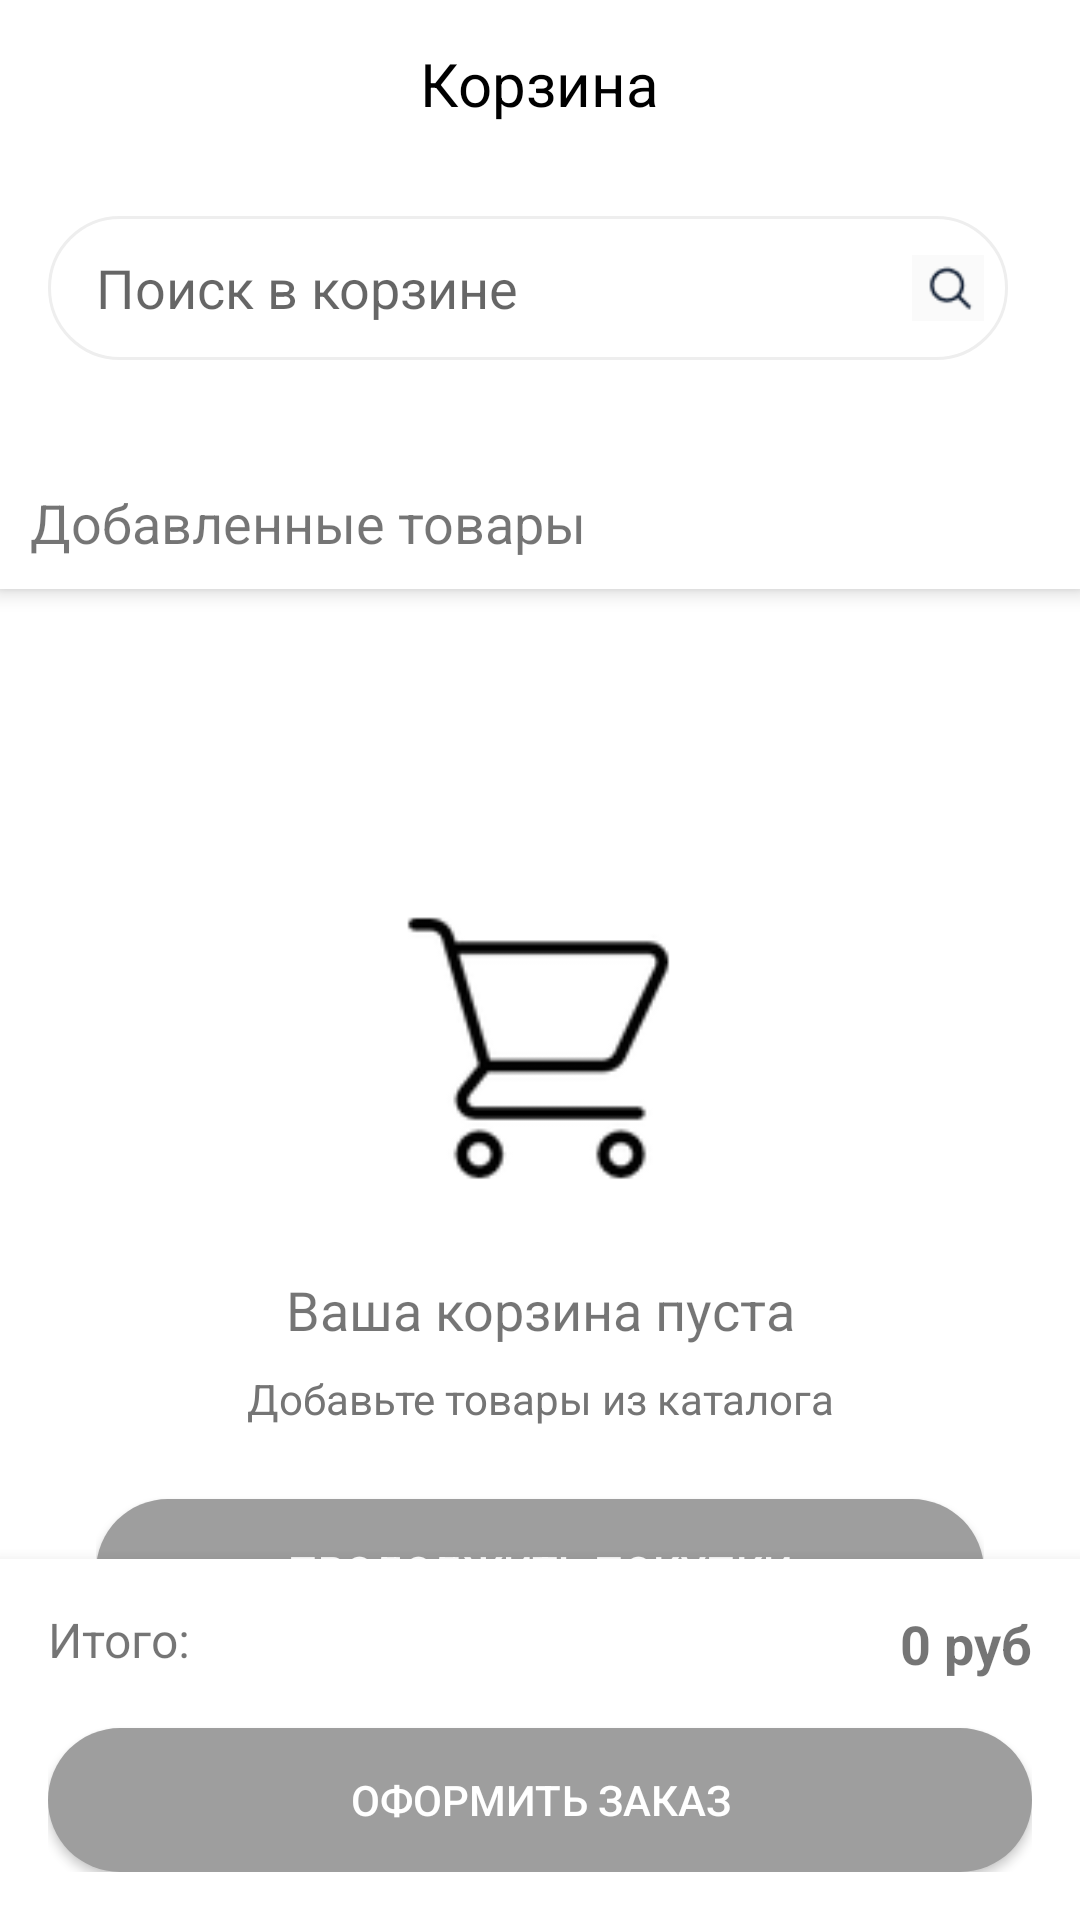

Layout XML and referenced resources for this Android screen:
<!-- AndroidManifest.xml: application theme Theme.Mega -->
<!-- res/layout/fragment_cart.xml -->
<?xml version="1.0" encoding="utf-8"?>
<RelativeLayout xmlns:android="http://schemas.android.com/apk/res/android"
    xmlns:app="http://schemas.android.com/apk/res-auto"
    android:layout_width="match_parent"
    android:layout_height="match_parent"
    android:id="@+id/cartFragment"
    android:background="@color/white">

    <LinearLayout
        android:id="@+id/header"
        android:layout_width="match_parent"
        android:layout_height="wrap_content"
        android:background="@color/white"
        android:elevation="4dp"
        android:orientation="vertical">

        <RelativeLayout
            android:layout_width="match_parent"
            android:layout_height="?attr/actionBarSize">

            <ImageView
                android:id="@+id/back_button"
                android:layout_width="wrap_content"
                android:layout_height="match_parent"
                android:src="@drawable/back"
                android:background="?attr/selectableItemBackgroundBorderless"/>

            <TextView
                android:layout_width="wrap_content"
                android:layout_height="wrap_content"
                android:layout_centerInParent="true"
                android:text="Корзина"
                android:textColor="@color/black"
                android:textSize="20sp"/>
        </RelativeLayout>

        <RelativeLayout
            android:id="@+id/search_container"
            android:layout_width="match_parent"
            android:layout_height="wrap_content"
            android:layout_margin="16dp">

            <EditText
                android:id="@+id/search_edit_text"
                android:layout_width="match_parent"
                android:layout_height="48dp"
                android:layout_marginEnd="8dp"
                android:background="@drawable/search_background"
                android:hint="Поиск в корзине"
                android:imeOptions="actionSearch"
                android:inputType="text"
                android:paddingStart="16dp"
                android:paddingEnd="16dp"/>

            <ImageView
                android:layout_width="24dp"
                android:layout_height="24dp"
                android:layout_alignParentEnd="true"
                android:layout_centerVertical="true"
                android:layout_marginEnd="16dp"
                android:src="@drawable/search"/>
        </RelativeLayout>
        <TextView
            android:layout_width="match_parent"
            android:layout_height="wrap_content"
            android:layout_marginTop="16dp"
            android:padding="10dp"
            android:text="Добавленные товары"
            android:textSize="18sp"/>
    </LinearLayout>

    <LinearLayout
        android:id="@+id/empty_cart_view"
        android:layout_width="match_parent"
        android:layout_height="match_parent"
        android:layout_below="@id/header"
        android:gravity="center"
        android:orientation="vertical"
        android:padding="32dp">

        <ImageView
            android:layout_width="120dp"
            android:layout_height="120dp"
            android:src="@drawable/cart"/>

        <TextView
            android:layout_width="match_parent"
            android:layout_height="wrap_content"
            android:layout_marginTop="16dp"
            android:gravity="center"
            android:text="Ваша корзина пуста"
            android:textSize="18sp"/>

        <TextView
            android:layout_width="match_parent"
            android:layout_height="wrap_content"
            android:layout_marginTop="8dp"
            android:gravity="center"
            android:text="Добавьте товары из каталога"
            android:textColor="@color/gray"/>

        <Button
            android:id="@+id/continue_shopping_button"
            android:layout_width="match_parent"
            android:layout_height="48dp"
            android:layout_marginTop="24dp"
            android:background="@drawable/button_primary_rounded"
            android:text="Продолжить покупки"
            android:textColor="@color/white"/>
    </LinearLayout>


    <androidx.recyclerview.widget.RecyclerView
        android:id="@+id/cart_recycler_view"
        android:layout_width="match_parent"
        android:layout_height="match_parent"
        android:layout_above="@+id/bottom_panel"
        android:layout_below="@id/header"
        android:clipToPadding="false"
        android:paddingBottom="16dp"/>

    <LinearLayout
        android:id="@+id/bottom_panel"
        android:layout_width="match_parent"
        android:layout_height="wrap_content"
        android:layout_alignParentBottom="true"
        android:background="@color/white"
        android:elevation="8dp"
        android:orientation="vertical"
        android:padding="16dp">

        <RelativeLayout
            android:layout_width="match_parent"
            android:layout_height="wrap_content">

            <TextView
                android:layout_width="wrap_content"
                android:layout_height="wrap_content"
                android:text="Итого:"
                android:textSize="16sp"/>

            <TextView
                android:id="@+id/total_price_text"
                android:layout_width="wrap_content"
                android:layout_height="wrap_content"
                android:layout_alignParentEnd="true"
                android:text="0 руб"
                android:textSize="18sp"
                android:textStyle="bold"/>
        </RelativeLayout>

        <Button
            android:id="@+id/checkout_button"
            android:layout_width="match_parent"
            android:layout_height="48dp"
            android:layout_marginTop="16dp"
            android:background="@drawable/button_primary_rounded"
            android:text="Оформить заказ"
            android:textColor="@color/white"/>
    </LinearLayout>
</RelativeLayout>
<!-- resources referenced by this layout -->
<resources>
  <color name="black">#FF000000</color>
  <color name="gray">#757575</color>
  <color name="white">#FFFFFFFF</color>
  <!-- drawable button_primary_rounded (drawable) -->
  <?xml version="1.0" encoding="utf-8"?>
  <shape xmlns:android="http://schemas.android.com/apk/res/android">
      <solid android:color="@color/nav_inactive"/>
      <corners android:radius="24dp"/>
  </shape>
  <!-- drawable cart: png bitmap (drawable, 3074 bytes) -->
  <!-- drawable search: png bitmap (drawable, 467 bytes) -->
  <!-- drawable search_background (drawable) -->
  <?xml version="1.0" encoding="utf-8"?>
  <shape xmlns:android="http://schemas.android.com/apk/res/android">
      <solid android:color="#FFFFFF"/>
      <corners android:radius="24dp"/>
      <stroke android:width="1dp" android:color="#EEEEEE"/>
  </shape>
  <style name="Theme.Mega" parent="Theme.MaterialComponents.DayNight.DarkActionBar">
          
          <item name="colorPrimary">@color/purple_500</item>
          <item name="colorPrimaryVariant">@color/purple_700</item>
          <item name="colorOnPrimary">@color/white</item>
          
          <item name="colorSecondary">@color/teal_200</item>
          <item name="colorSecondaryVariant">@color/teal_700</item>
          <item name="colorOnSecondary">@color/black</item>
          
          <item name="android:statusBarColor">?attr/colorPrimaryVariant</item>
          
      </style>
  <color name="nav_inactive">#9E9E9E</color>
  <color name="purple_500">#FF6200EE</color>
  <color name="purple_700">#FF3700B3</color>
  <color name="teal_200">#FF03DAC5</color>
  <color name="teal_700">#FF018786</color>
</resources>
